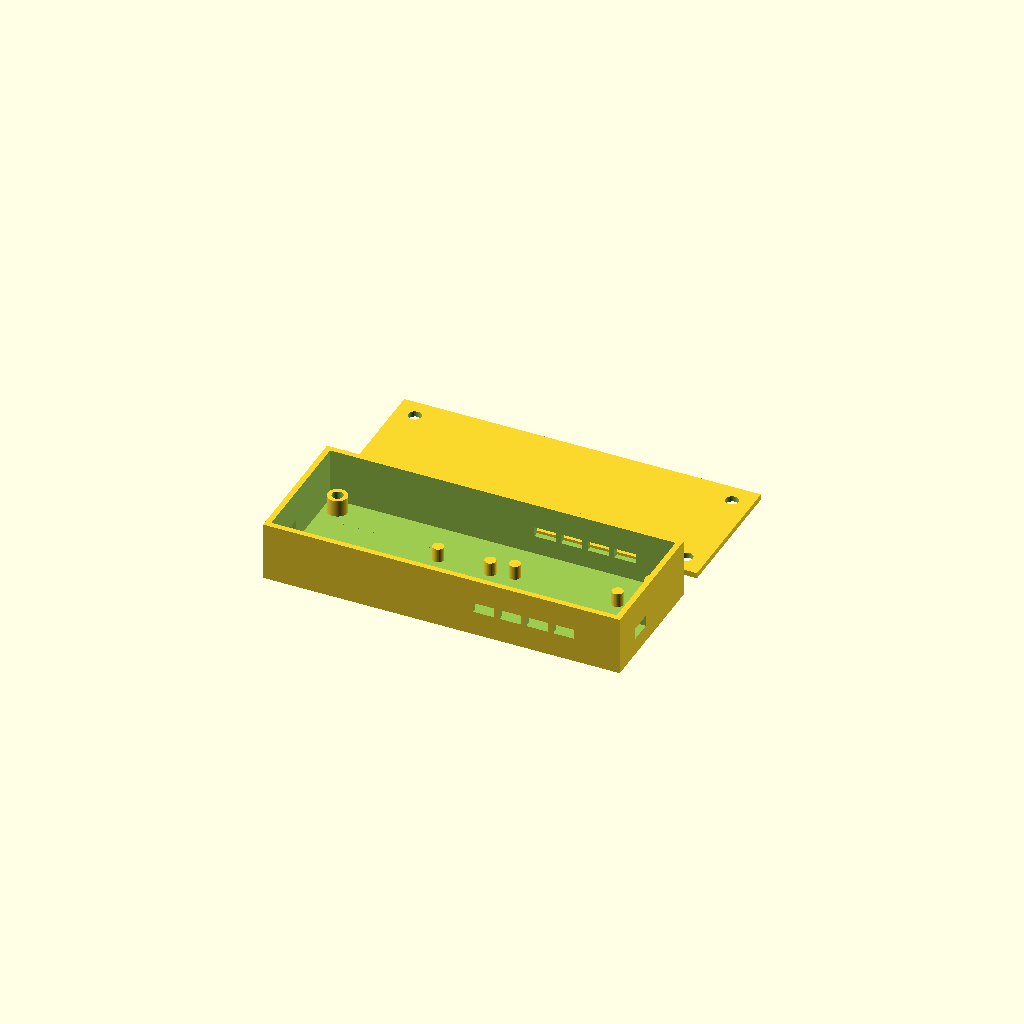
Cell 1 — every parameter at its default value.
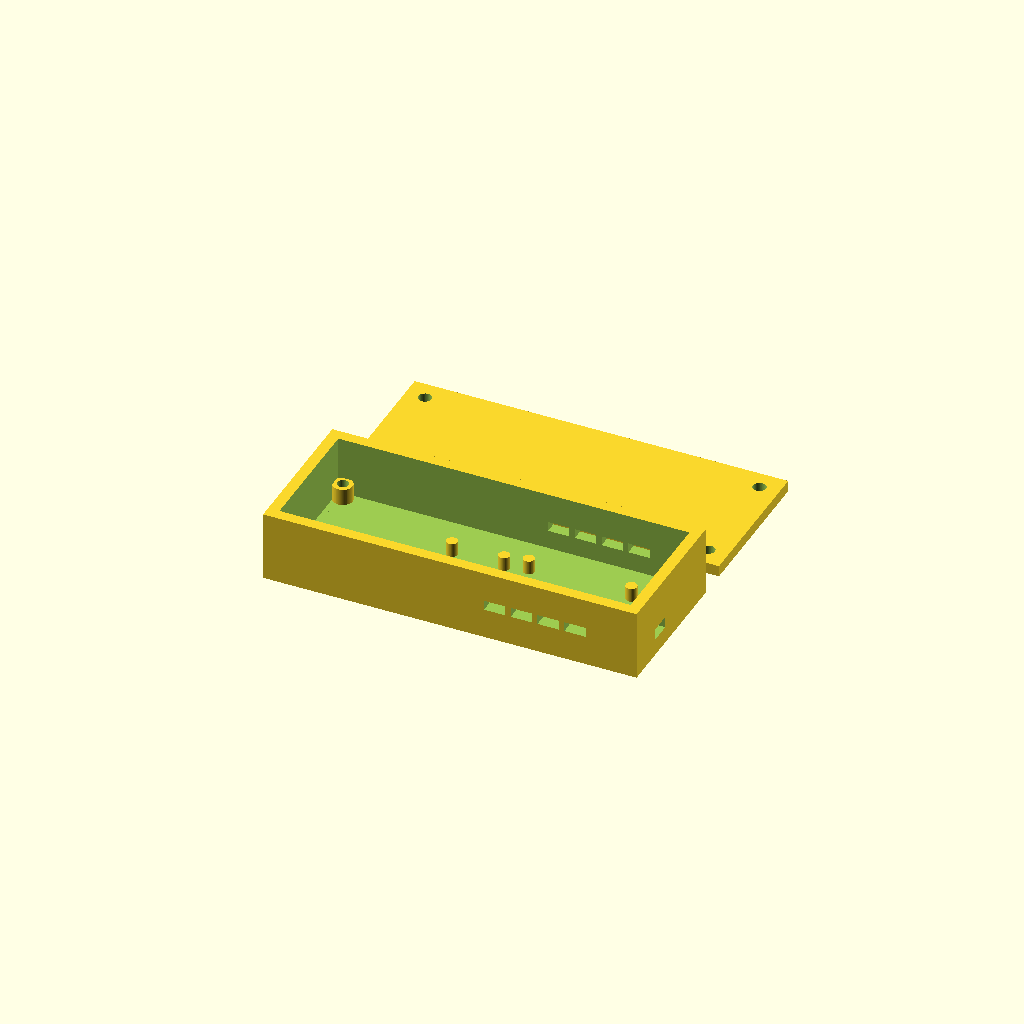
Cell 2: the same model with wall = 4.
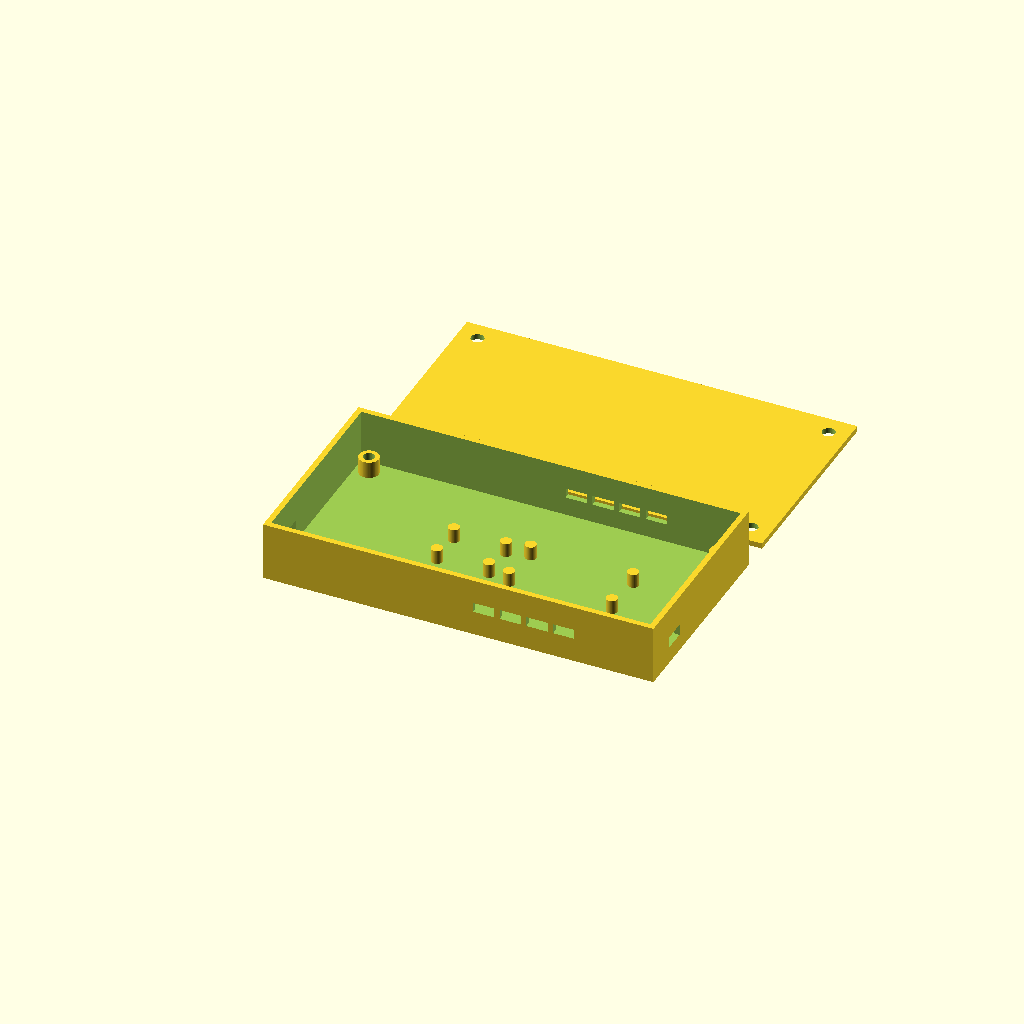
Cell 3 — boss_margin set to 24, the other parameters unchanged.
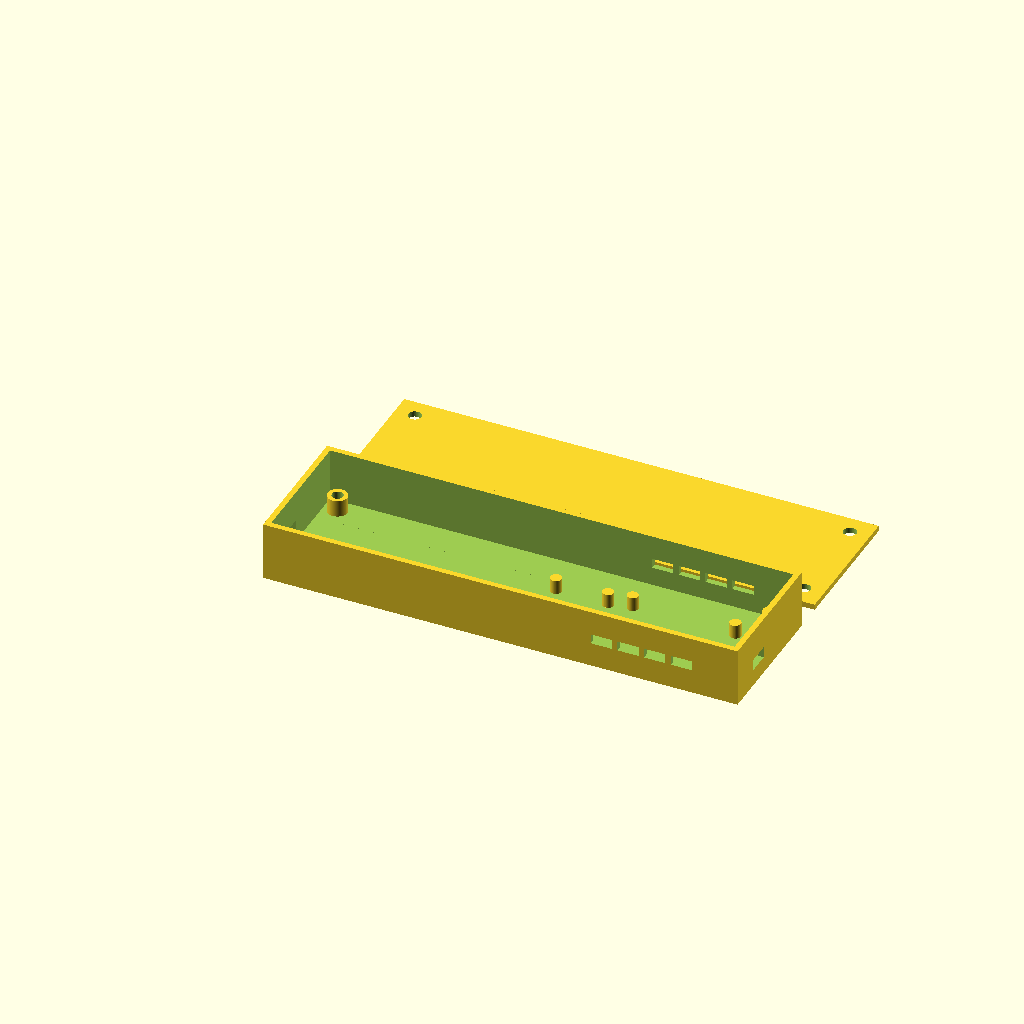
Cell 4: batt_l = 84 (everything else at default).
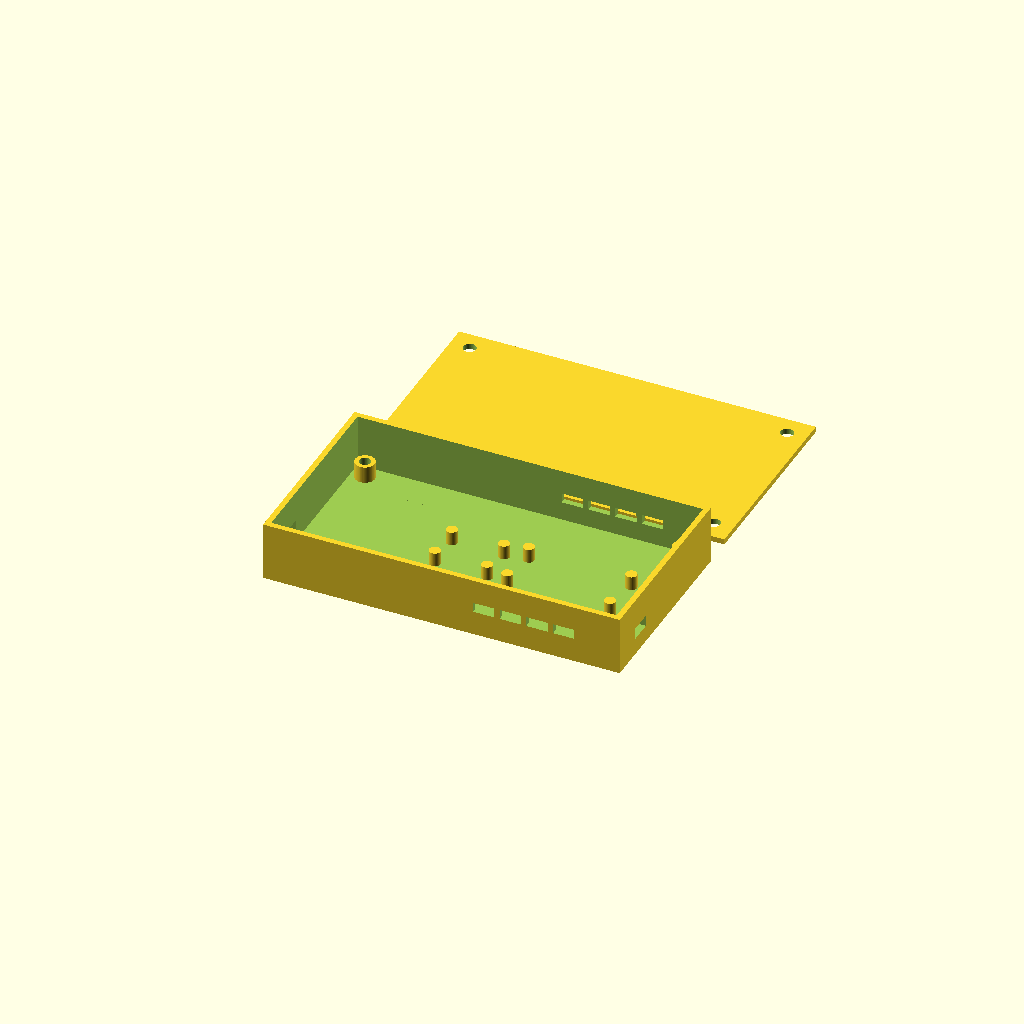
Cell 5: batt_w = 42 (everything else at default).
All cells are drawn from one camera (rotation 55°, 0°, 25°, orthographic, colour scheme Cornfield), so only the parameter changes between them.
Source of the model, hardware/models/meridian_hub/meridian_hub_case_2_4.scad:
// ============================================================
// Meridian Hub Enclosure — battery + ESP32 + mux controller box
// Vanilla parametric OpenSCAD, no external libraries required.
// ============================================================
// Layout: battery bay and board bay sit side by side along the
// LENGTH (X) axis. case_l is a SUM of both bays' lengths.

$fn = 64; // arc smoothness — drop to 32 while iterating

// ---------------- PARAMS (measure & edit these) ----------------

wall = 2.0;
// Minimum clear space between any board/battery footprint edge
// and the case edge, so the corner heat-insert bosses never
// overlap a board or its standoffs. Increase if you still see
// interference for your real mux dimensions.
boss_margin = 12;

// --- Battery bay ---
batt_l = 42;
batt_w = 21;
batt_h = 7;
batt_clearance = 0.6;

// --- ESP32 board (confirmed) ---
esp_l = 22.61;
esp_w = 17;
esp_h = 5;

// --- Mux board (confirmed) ---
// Adafruit PCA9548A, measured 2026-08-24: 40.6 x 20.36mm.
// Replaces the earlier 55x36 SparkFun TCA9548A placeholder.
mux_l = 40.6;
mux_w = 20.36;
mux_h = 5;

board_gap = 4; // gap between ESP and mux within the shared bay

// Support posts — plain pillars, not fastener bosses, no screw
// hole. Rest boards on them and tack with hot glue or foam tape.
standoff_h = 5;
standoff_od = 4;
standoff_inset = 2;

// --- Ports (side wall cutouts) ---
usbc_w = 9;
usbc_h = 4;
usbc_z = 6;

switch_w = 8;
switch_h = 4;

// JST-SH connector housing is 2.9 x 7mm — slot, not round hole
cable_port_clearance = 0.6; // added to each dimension for fit
cable_port_w = 7 + cable_port_clearance;
cable_port_h = 2.9 + cable_port_clearance;
cable_port_count = 4;   // connectors per side — matches the mux's 4+4 channel headers
cable_port_margin = 6;  // inset from each end of the mux footprint to the first/last hole

// --- Heat-set insert bosses (M3 brass inserts) ---
insert_hole_d = 4.0;
insert_boss_od = 7.0;
insert_boss_h = 6.0;

// ---------------- DERIVED ----------------

board_bay_l = esp_l + board_gap + mux_l;
board_bay_w = max(esp_w, mux_w);

case_w = max(batt_w, board_bay_w) + 2*wall + 2*boss_margin;
case_l = wall + batt_l + wall + board_bay_l + wall + boss_margin;
case_h = max(batt_h, standoff_h + 12) + 2*wall;

echo(str("Case footprint: ", case_l, " x ", case_w, " x ", case_h, " mm"));

board_bay_x0 = wall + batt_l + wall; // where the board bay starts along X
batt_y0 = wall + (case_w - 2*wall - batt_w) / 2;
board_bay_y0 = wall + (case_w - 2*wall - board_bay_w) / 2;

esp_y0 = board_bay_y0 + (board_bay_w - esp_w) / 2;
mux_x0 = board_bay_x0 + esp_l + board_gap;
mux_y0 = board_bay_y0 + (board_bay_w - mux_w) / 2;

// ---------------- MODULES ----------------

module insert_boss(h = insert_boss_h) {
    difference() {
        cylinder(d = insert_boss_od, h = h);
        cylinder(d = insert_hole_d, h = h + 1);
    }
}

module board_standoffs(bl, bw, ox, oy) {
    for (x = [standoff_inset, bl - standoff_inset])
        for (y = [standoff_inset, bw - standoff_inset])
            translate([ox + x, oy + y, wall])
                cylinder(d = standoff_od, h = standoff_h);
}

module base() {
    difference() {
        cube([case_l, case_w, case_h]);

        translate([wall, wall, wall])
            cube([case_l - 2*wall, case_w - 2*wall, case_h]);

        // battery bay pocket
        translate([wall, batt_y0, wall])
            cube([batt_l + batt_clearance, batt_w + batt_clearance, batt_h + 1]);

        // USB-C port, battery end
        translate([-1, wall + 10, usbc_z])
            cube([wall + 2, usbc_w, usbc_h]);

        // power switch, board end
        translate([case_l - wall - 1, wall + 10, usbc_z])
            cube([wall + 2, switch_w, switch_h]);

        // Note: battery and board areas share one open cavity (no
        // internal divider), so the JST battery connector just
        // routes through open space — no pass-through hole needed.

        // cable exit ports — aligned to the mux footprint, rectangular
        // slots sized to the actual JST-SH connector housing, 4 through
        // the back wall and 4 through the front wall.
        cable_port_step = (mux_l - 2*cable_port_margin) / (cable_port_count - 1);
        for (i = [0 : cable_port_count - 1]) {
            cx = mux_x0 + cable_port_margin + i*cable_port_step;

            // back wall
            translate([cx - cable_port_w/2, case_w - wall - 1, case_h/2 - cable_port_h/2])
                cube([cable_port_w, wall + 2, cable_port_h]);

            // front wall
            translate([cx - cable_port_w/2, -1, case_h/2 - cable_port_h/2])
                cube([cable_port_w, wall + 2, cable_port_h]);
        }
    }

    // corner bosses for heat-set inserts
    for (x = [insert_boss_od, case_l - insert_boss_od])
        for (y = [insert_boss_od, case_w - insert_boss_od])
            translate([x, y, wall])
                insert_boss();

    // ESP32 standoffs
    board_standoffs(esp_l, esp_w, board_bay_x0, esp_y0);

    // mux standoffs
    board_standoffs(mux_l, mux_w, mux_x0, mux_y0);
}

module lid() {
    difference() {
        cube([case_l, case_w, wall]);
        for (x = [insert_boss_od, case_l - insert_boss_od])
            for (y = [insert_boss_od, case_w - insert_boss_od])
                translate([x, y, -1])
                    cylinder(d = insert_hole_d + 0.6, h = wall + 2);
    }
}

// ---------------- LAYOUT ----------------

base();
translate([0, case_w + 10, 0])
    lid();
Parameter table extracted from the source (name, type, default, range or options):
wall: number, default 2
boss_margin: number, default 12
batt_l: number, default 42
batt_w: number, default 21
batt_h: number, default 7
batt_clearance: number, default 0.6
esp_l: number, default 22.61
esp_w: number, default 17
esp_h: number, default 5
mux_l: number, default 40.6
mux_w: number, default 20.36
mux_h: number, default 5
board_gap: number, default 4
standoff_h: number, default 5
standoff_od: number, default 4
standoff_inset: number, default 2
usbc_w: number, default 9
usbc_h: number, default 4
usbc_z: number, default 6
switch_w: number, default 8
switch_h: number, default 4
cable_port_clearance: number, default 0.6
cable_port_count: number, default 4
cable_port_margin: number, default 6
insert_hole_d: number, default 4
insert_boss_od: number, default 7
insert_boss_h: number, default 6
